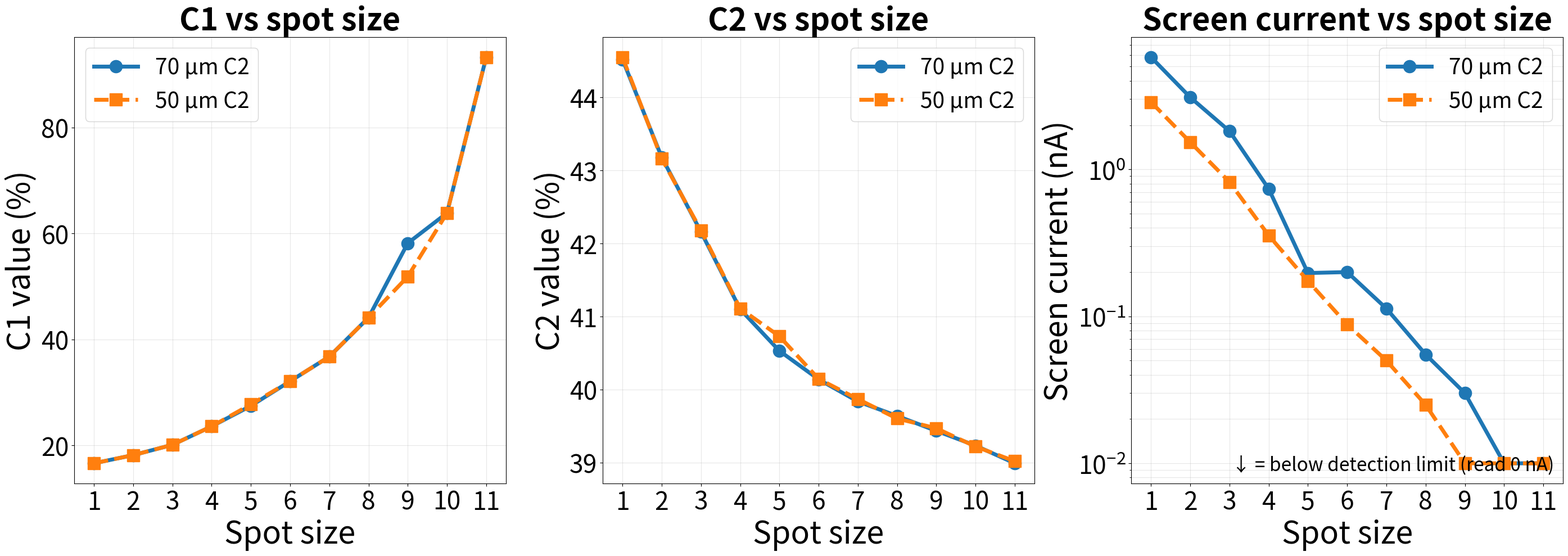

Here is the Python script that generated this plot: (Note: this script raises an exception after producing the figure.)
"""Combined 1x3 plot: C1, C2, and screen current vs spot size for both C2 apertures.

Fonts are 2x larger than the standalone scripts so the figure stays readable when
the three panels are rendered in a single row.

Data hardcoded from tem_data_sheet_wk2_talos.xlsx (sheets '1A - 70um C2' and
'1A - 50um C2'). 5,300x magnification, 120 kV. Data collected by Sangjoon Bob Lee
on 2026-04-21 during the MATSCI 322 TEM lab session with Andrew B.
"""
from pathlib import Path
import matplotlib.pyplot as plt

CLIP = 0.01

spot_size = [1, 2, 3, 4, 5, 6, 7, 8, 9, 10, 11]

c1_70um = [16.64, 18.18, 20.12, 23.60, 27.47, 32.11, 36.76, 44.11, 58.15, 63.84, 93.24]
c2_70um = [44.52, 43.18, 42.16, 41.10, 40.53, 40.14, 39.837, 39.639, 39.435, 39.233, 38.991]

c1_50um = [16.64, 18.18, 20.12, 23.60, 27.74, 32.11, 36.76, 44.11, 51.85, 63.84, 93.24]
c2_50um = [44.55, 43.16, 42.18, 41.11, 40.73, 40.146, 39.87, 39.604, 39.47, 39.22, 39.02]

i_70um_raw = [5.80, 3.09, 1.82, 0.737, 0.197, 0.200, 0.113, 0.055, 0.030, 0.000, 0.000]
i_50um_raw = [2.87, 1.53, 0.82, 0.355, 0.174, 0.088, 0.050, 0.025, 0.000, 0.000, 0.000]
i_70um = [v if v > 0 else CLIP for v in i_70um_raw]
i_50um = [v if v > 0 else CLIP for v in i_50um_raw]

# Doubled font sizes vs the standalone scripts
TITLE_FS = 40
LABEL_FS = 40
TICK_FS = 32
LEGEND_FS = 28
ANNOT_FS = 24

fig, (ax1, ax2, ax3) = plt.subplots(1, 3, figsize=(28, 10))

# C1 panel
ax1.plot(spot_size, c1_70um, 'o-', lw=5, markersize=16, label='70 µm C2')
ax1.plot(spot_size, c1_50um, 's--', lw=5, markersize=16, label='50 µm C2')
ax1.set_xlabel('Spot size', fontsize=LABEL_FS)
ax1.set_ylabel('C1 value (%)', fontsize=LABEL_FS)
ax1.set_title('C1 vs spot size', fontsize=TITLE_FS, fontweight='bold')
ax1.tick_params(axis='both', labelsize=TICK_FS)
ax1.legend(fontsize=LEGEND_FS)
ax1.grid(True, alpha=0.3)
ax1.set_xticks(spot_size)

# C2 panel
ax2.plot(spot_size, c2_70um, 'o-', lw=5, markersize=16, label='70 µm C2')
ax2.plot(spot_size, c2_50um, 's--', lw=5, markersize=16, label='50 µm C2')
ax2.set_xlabel('Spot size', fontsize=LABEL_FS)
ax2.set_ylabel('C2 value (%)', fontsize=LABEL_FS)
ax2.set_title('C2 vs spot size', fontsize=TITLE_FS, fontweight='bold')
ax2.tick_params(axis='both', labelsize=TICK_FS)
ax2.legend(fontsize=LEGEND_FS)
ax2.grid(True, alpha=0.3)
ax2.set_xticks(spot_size)

# Screen current panel (log y)
ax3.plot(spot_size, i_70um, 'o-', lw=5, markersize=16, label='70 µm C2')
ax3.plot(spot_size, i_50um, 's--', lw=5, markersize=16, label='50 µm C2')
for ss, v_raw in zip(spot_size, i_70um_raw):
    if v_raw == 0:
        ax3.annotate('', xy=(ss, CLIP * 0.5), xytext=(ss, CLIP * 2),
                     arrowprops=dict(arrowstyle='->', color='C0', lw=3))
for ss, v_raw in zip(spot_size, i_50um_raw):
    if v_raw == 0:
        ax3.annotate('', xy=(ss, CLIP * 0.5), xytext=(ss, CLIP * 2),
                     arrowprops=dict(arrowstyle='->', color='C1', lw=3))
ax3.set_yscale('log')
ax3.set_xlabel('Spot size', fontsize=LABEL_FS)
ax3.set_ylabel('Screen current (nA)', fontsize=LABEL_FS)
ax3.set_title('Screen current vs spot size', fontsize=TITLE_FS, fontweight='bold')
ax3.tick_params(axis='both', labelsize=TICK_FS)
ax3.legend(fontsize=LEGEND_FS)
ax3.grid(True, which='both', alpha=0.3)
ax3.set_xticks(spot_size)
ax3.text(0.98, 0.02, '↓ = below detection limit (read 0 nA)',
         transform=ax3.transAxes, ha='right', va='bottom',
         fontsize=ANNOT_FS, style='italic')

plt.tight_layout()
out = Path(__file__).parent / 'all_plots_vs_spot_size.png'
plt.savefig(out, dpi=120, bbox_inches='tight')
print(f'Saved: {out}')
